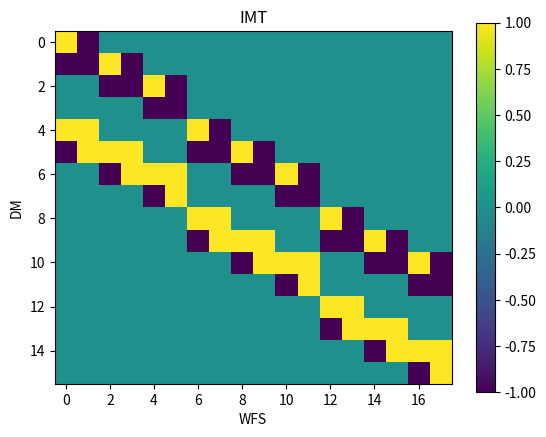
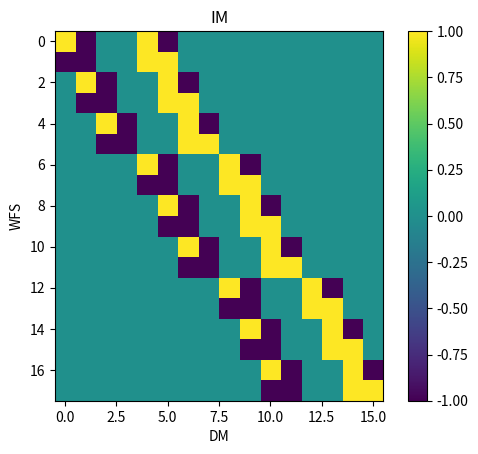
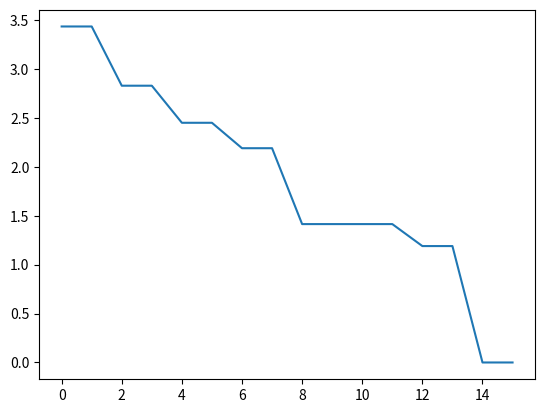
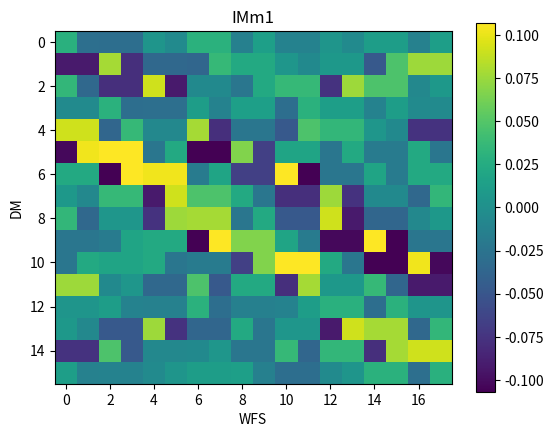
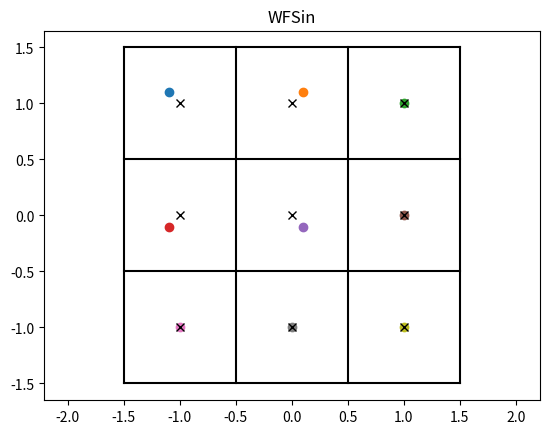
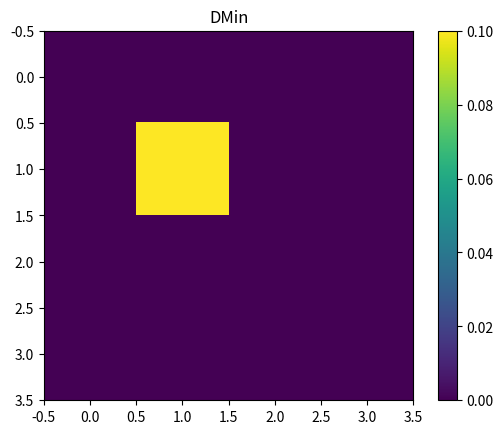
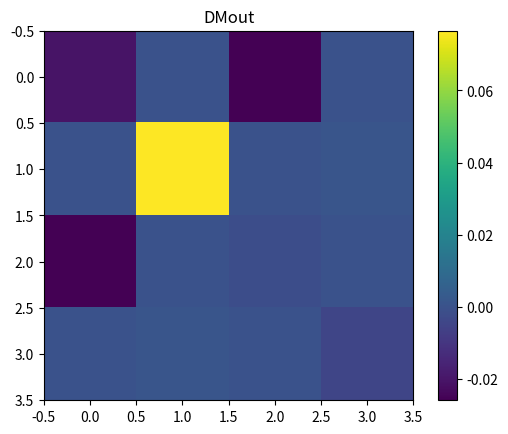
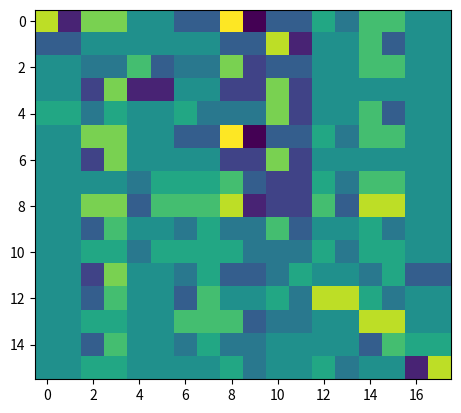
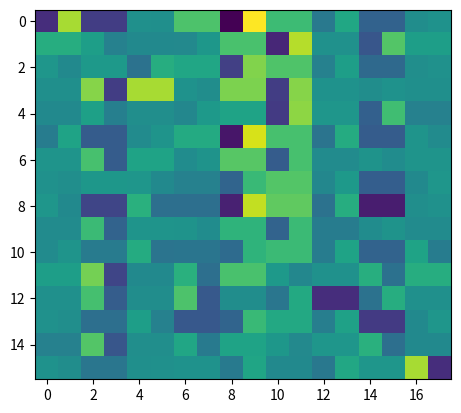

These charts were generated, in order, by the following Python code:


import numpy as np
import matplotlib.pyplot as plt

color_map = plt.cm.get_cmap('Blues')
reversed_color_map = color_map.reversed()

IMT=np.zeros((16,18)) # response on WFS when a DM actuator is poked.

#WFS must have 3x3 up to inverse properly

#IMT[n]=[ x11,y11,x12,y12,x13,y13
#         x21,y21,x22,y22,x23,y23
#         x31,y31,x32,y32,x33,y33]

#first row of dm
IMT[0] =[ 1,-1, 0, 0, 0, 0,#first dm column
          0, 0, 0, 0, 0, 0,
          0, 0, 0, 0, 0, 0]
IMT[1] =[-1,-1, 1,-1, 0, 0,#second dm column
          0, 0, 0, 0, 0, 0,
          0, 0, 0, 0, 0, 0]
IMT[2] =[ 0, 0,-1,-1, 1,-1,#third dm column
          0, 0, 0, 0, 0, 0,
          0, 0, 0, 0, 0, 0]
IMT[3] =[ 0, 0, 0, 0,-1,-1,#forth dm column
          0, 0, 0, 0, 0, 0,
          0, 0, 0, 0, 0, 0]

#second row of dm
IMT[4] =[ 1, 1, 0, 0, 0, 0,
          1,-1, 0, 0, 0, 0,
          0, 0, 0, 0, 0, 0]
IMT[5] =[-1, 1, 1, 1, 0, 0,
         -1,-1, 1,-1, 0, 0,
          0, 0, 0, 0, 0, 0]
IMT[6] =[ 0, 0,-1, 1, 1, 1,
          0, 0,-1,-1, 1,-1,
          0, 0, 0, 0, 0, 0]
IMT[7] =[ 0, 0, 0, 0,-1, 1,
          0, 0, 0, 0,-1,-1,
          0, 0, 0, 0, 0, 0]

#third row of dm
IMT[8] =[ 0, 0, 0, 0, 0, 0,
          1, 1, 0, 0, 0, 0,
          1,-1, 0, 0, 0, 0]
IMT[9] =[ 0, 0, 0, 0, 0, 0,
         -1, 1, 1, 1, 0, 0,
         -1,-1, 1,-1, 0, 0]
IMT[10]=[ 0, 0, 0, 0, 0, 0,
          0, 0,-1, 1, 1, 1,
          0, 0,-1,-1, 1,-1]
IMT[11]=[ 0, 0, 0, 0, 0, 0,
          0, 0, 0, 0,-1, 1,
          0, 0, 0, 0,-1,-1]

#forth row of dm
IMT[12]=[ 0, 0, 0, 0, 0, 0,
          0, 0, 0, 0, 0, 0,
          1, 1, 0, 0, 0, 0]
IMT[13]=[ 0, 0, 0, 0, 0, 0,
          0, 0, 0, 0, 0, 0,
         -1, 1, 1, 1, 0, 0]
IMT[14]=[ 0, 0, 0, 0, 0, 0,
          0, 0, 0, 0, 0, 0,
          0, 0,-1, 1, 1, 1]
IMT[15]=[ 0, 0, 0, 0, 0, 0,
          0, 0, 0, 0, 0, 0,
          0, 0, 0, 0,-1, 1]

print('IMT=')
print(IMT)
print('\n')
plt.imshow(IMT)
plt.colorbar()
plt.title('IMT')
plt.xlabel('WFS')
plt.ylabel('DM')
plt.savefig('IMT')
plt.clf()

IM=np.transpose(IMT)

print('IM=')
print(IM)
print('\n')
plt.imshow(IM)
plt.colorbar()
plt.title('IM')
plt.xlabel('DM')
plt.ylabel('WFS')
plt.savefig('IM')
plt.clf()

IMm1=np.linalg.pinv(IM,rcond=0.7)

u,a,vt = np.linalg.svd(IM)
#pinv = u.transpose()*(1/a)*vt.transpose()
plt.plot(a)
plt.savefig('a')
plt.clf()


print('IMm1=')
print(IMm1)
print('\n')
plt.imshow(IMm1)
plt.colorbar()
plt.title('IMm1')
plt.xlabel('WFS')
plt.ylabel('DM')
plt.savefig('IMm1')
plt.clf()

DMin=np.transpose(np.asarray([0,0,0,0,
                              0,0.1,0,0,
                              0,0,0,0,
                              0,0,0,0]))
print('DMin=')
print(DMin)
print('\n')

WFSin=np.matmul(IM,DMin)
print('WFS response from test DM')
print(WFSin)
print('\n')

WFStest=WFSin
print('WFStest=')
print(WFStest)
print('\n')

plt.plot(WFStest[0]-1,WFStest[1]+1,marker='o')
plt.plot(WFStest[2]+0,WFStest[3]+1,marker='o')
plt.plot(WFStest[4]+1,WFStest[5]+1,marker='o')
plt.plot(WFStest[6]-1,WFStest[7]+0,marker='o')
plt.plot(WFStest[8]+0,WFStest[9]+0,marker='o')
plt.plot(WFStest[10]+1,WFStest[11]+0,marker='o')
plt.plot(WFStest[12]-1,WFStest[13]-1,marker='o')
plt.plot(WFStest[14]+0,WFStest[15]-1,marker='o')
plt.plot(WFStest[16]+1,WFStest[17]-1,marker='o')

plt.plot([-1,0,1,
          -1,0,1,
          -1,0,1],
         [1,1,1,
          0,0,0,
          -1,-1,-1],marker='x',color='k',ls='')
plt.plot([-1.5,1.5],[1.5,1.5],ls='-',color='k')
plt.plot([-1.5,1.5],[0.5,0.5],ls='-',color='k')
plt.plot([-1.5,1.5],[-0.5,-0.5],ls='-',color='k')
plt.plot([-1.5,1.5],[-1.5,-1.5],ls='-',color='k')

plt.plot([-1.5,-1.5],[-1.5,1.5],ls='-',color='k')
plt.plot([-0.5,-0.5],[-1.5,1.5],ls='-',color='k')
plt.plot([1.5,1.5],[-1.5,1.5],ls='-',color='k')
plt.plot([0.5,0.5],[-1.5,1.5],ls='-',color='k')

plt.axis('equal')
plt.title('WFSin')
plt.savefig('WFSin')
plt.clf()

DMans=np.matmul(IMm1,WFStest)
for i in np.arange(len(DMans)):
    DMans[i]=np.round(DMans[i],decimals=4)
print('DM response from test WFS')
print(DMans.reshape(4,4))
print('\n')

plt.imshow(DMin.reshape(4,4))
plt.colorbar()
plt.title('DMin')
plt.savefig('DMin')
plt.clf()

plt.imshow(DMans.reshape(4,4))
plt.colorbar()
plt.title('DMout')
plt.savefig('DMout')
plt.clf()

testinverse=np.matmul(np.linalg.inv(np.matmul(np.transpose(IM),IM)),np.transpose(IM))
plt.imshow(testinverse)
plt.savefig('testinverse')
plt.clf()

plt.imshow(IMm1-testinverse)
